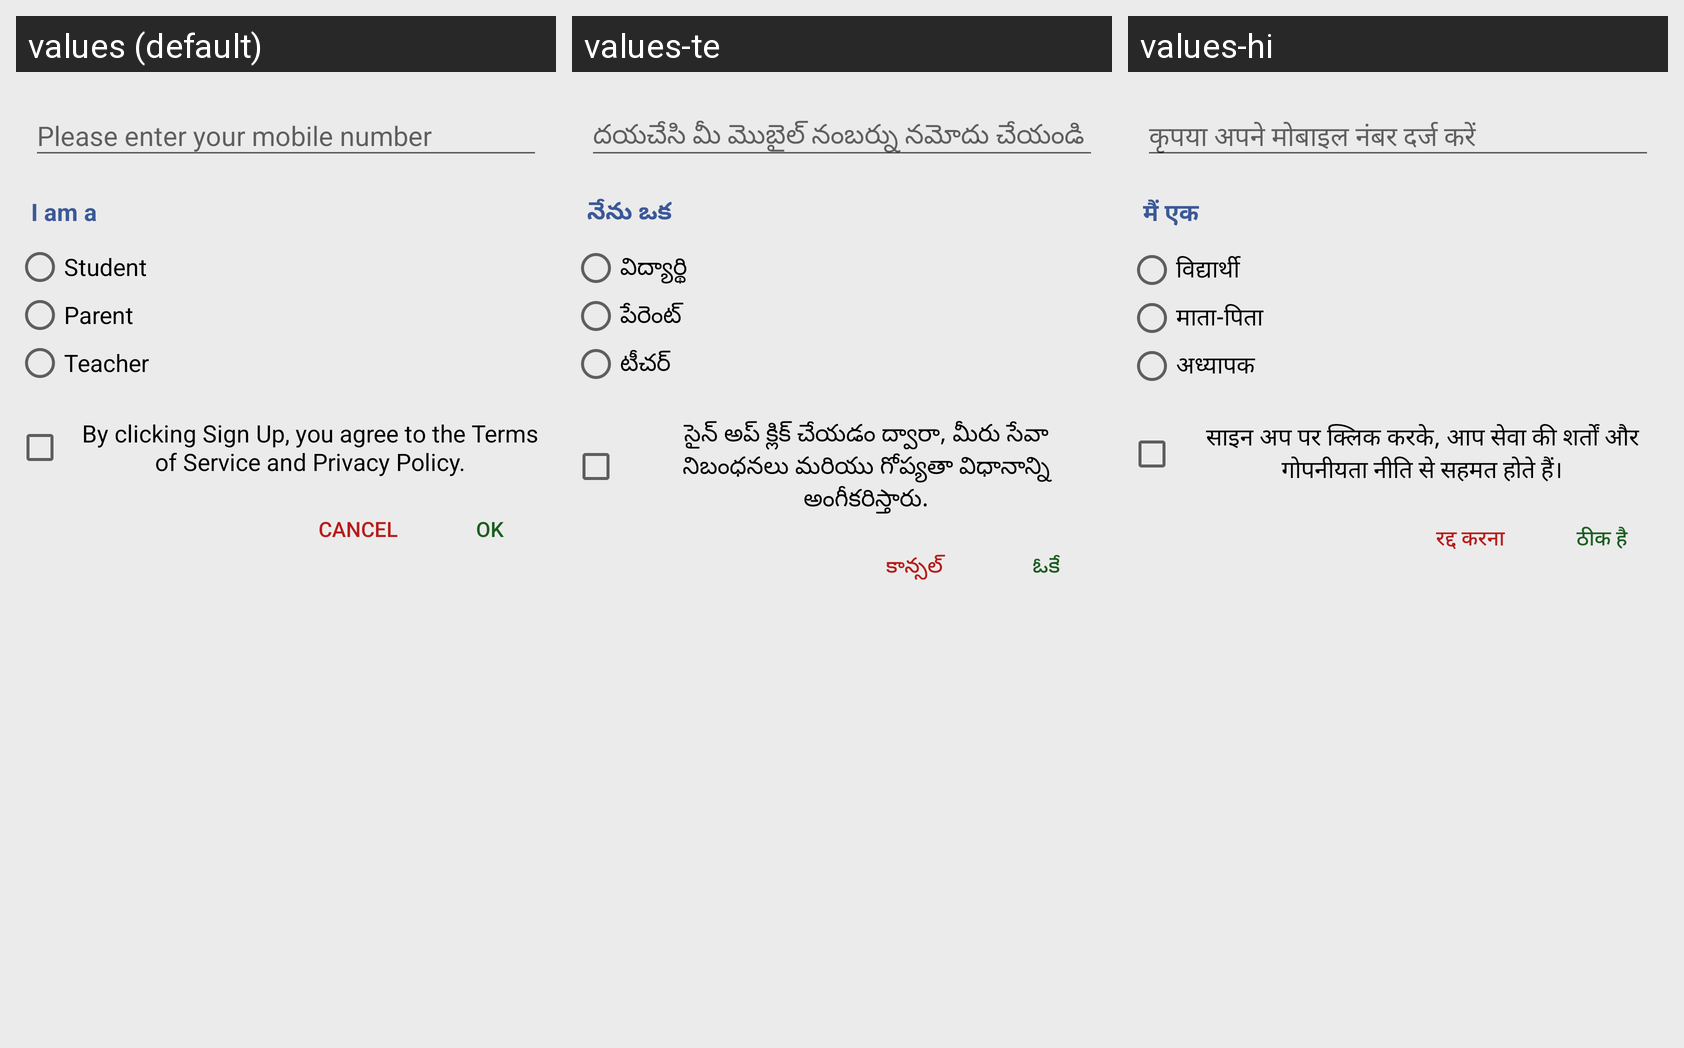

This grid shows one Android layout under several languages. Give, for every string resource on the screen, its name, the default text and each shown locale's text.
Android screen res/layout/dialog_add_mobile_number.xml rendered under 3 locales, left to right: values (default), values-te, values-hi. Device: Nexus 5 (rendered at 1080×1920; each locale shown at half size, 540×960, under a caption strip naming it); theme AppTheme.
Strings drawn on this screen, with the default value and each locale's value (text and hints the layout hard-codes, and strings that could not be matched under every locale, appear in the picture but are not listed):

input_mobile_number
  values: Please enter your mobile number
  values-te: దయచేసి మీ మొబైల్ నంబర్ను నమోదు చేయండి
  values-hi: कृपया अपने मोबाइल नंबर दर्ज करें

user_type_selection_text
  values: I am a
  values-te: నేను ఒక
  values-hi: मैं एक

susertype_student
  values: Student
  values-te: విద్యార్థి
  values-hi: विद्यार्थी

susertype_parent
  values: Parent
  values-te: పేరెంట్
  values-hi: माता-पिता

susertype_teacher
  values: Teacher
  values-te: టీచర్
  values-hi: अध्यापक

termsofservice
  values: By clicking Sign Up, you agree to the Terms of Service and Privacy Policy.
  values-te: సైన్ అప్ క్లిక్ చేయడం ద్వారా, మీరు సేవా నిబంధనలు మరియు గోప్యతా విధానాన్ని అంగీకరిస్తారు.
  values-hi: साइन अप पर क्लिक करके, आप सेवा की शर्तों और गोपनीयता नीति से सहमत होते हैं।

btn_cancel
  values: Cancel
  values-te: కాన్సల్
  values-hi: रद्द करना

btn_ok
  values: Ok
  values-te: ఓకే
  values-hi: ठीक है
